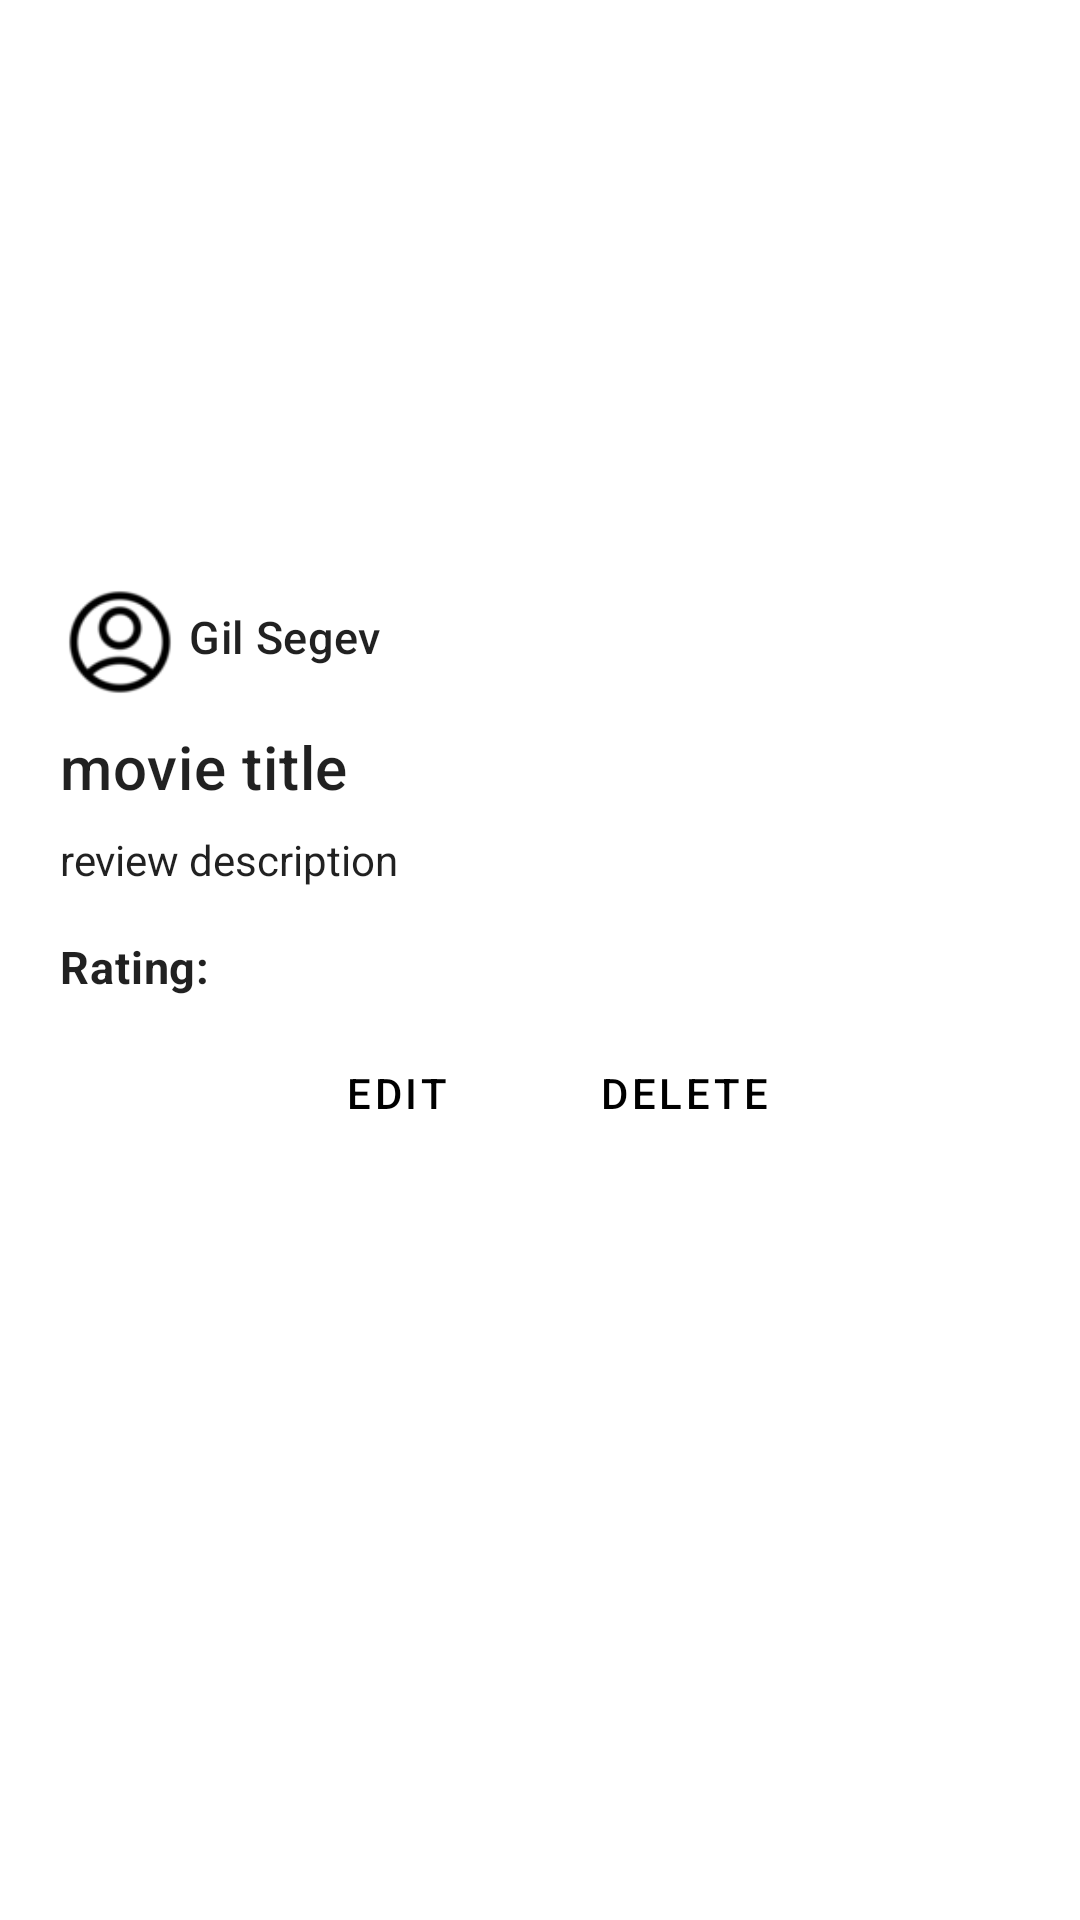

Layout XML and referenced resources for this Android screen:
<!-- AndroidManifest.xml: application theme Theme.WatchIt -->
<!-- res/layout/fragment_my_reviews_card.xml -->
<?xml version="1.0" encoding="utf-8"?>
<LinearLayout
    xmlns:android="http://schemas.android.com/apk/res/android"
    xmlns:app="http://schemas.android.com/apk/res-auto"
    android:id="@+id/ReviewCardLayout"
    android:layout_width="match_parent"
    android:layout_height="wrap_content"
    android:gravity="center_horizontal"
    android:orientation="vertical">

    <com.google.android.material.card.MaterialCardView
        android:id="@+id/ReviewCard"
        android:layout_width="match_parent"
        android:layout_height="wrap_content"
        android:background="#31625858"
        android:layout_marginBottom="15dp"
        app:cardElevation="0dp"
        app:strokeColor="@color/stroke_color"
        app:strokeWidth="1dp">

        <LinearLayout
            android:layout_width="match_parent"
            android:layout_height="wrap_content"
            android:orientation="vertical">

            
            <ImageView
                android:id="@+id/CardImage"
                android:layout_width="match_parent"
                android:layout_height="194dp"
                android:contentDescription="Card Image"
                android:scaleType="centerCrop" />

            <LinearLayout
                android:layout_width="match_parent"
                android:layout_height="wrap_content"
                android:paddingHorizontal="20dp"
                android:orientation="vertical">

                

                <LinearLayout
                    android:layout_width="wrap_content"
                    android:layout_height="wrap_content"
                    android:orientation="horizontal">

                    <ImageView
                        android:id="@+id/ProfileImageView"
                        android:layout_width="40dp"
                        android:layout_height="40dp"
                        android:layout_gravity="center"
                        android:src="@drawable/profile_pic_placeholder" />

                    <TextView
                        android:id="@+id/ProfileName"
                        android:layout_width="wrap_content"
                        android:layout_height="wrap_content"
                        android:paddingLeft="3dp"
                        android:paddingTop="8dp"
                        android:text="Gil Segev"
                        android:textAppearance="?attr/textAppearanceHeadline6"
                        android:textSize="15sp" />

                </LinearLayout>

                <TextView
                    android:id="@+id/MovieName"
                    android:layout_width="wrap_content"
                    android:layout_height="wrap_content"
                    android:layout_marginTop="8dp"
                    android:text="movie title"
                    android:textAppearance="?attr/textAppearanceHeadline6" />

                <TextView
                    android:id="@+id/ReviewDescription"
                    android:layout_width="wrap_content"
                    android:layout_height="wrap_content"
                    android:layout_marginTop="8dp"
                    android:text="review description"
                    android:textAppearance="@style/TextAppearance.AppCompat.Body1" />

                <TextView
                    android:id="@+id/ReviewRating"
                    android:layout_width="wrap_content"
                    android:layout_height="wrap_content"
                    android:layout_marginTop="16dp"
                    android:text="Rating: "
                    android:textAppearance="?attr/textAppearanceBody2"
                    android:textSize="15sp"
                    android:textStyle="bold" />

            </LinearLayout>

            
            <LinearLayout
                android:layout_width="wrap_content"
                android:layout_height="wrap_content"
                android:layout_gravity="center"
                android:layout_margin="8dp"
                android:orientation="horizontal">

                <com.google.android.material.button.MaterialButton
                    android:id="@+id/EditButton"
                    style="?attr/borderlessButtonStyle"
                    android:layout_width="wrap_content"
                    android:layout_height="wrap_content"
                    android:layout_marginEnd="8dp"
                    android:text="Edit" />

                <com.google.android.material.button.MaterialButton
                    android:id="@+id/DeleteButton"
                    style="?attr/borderlessButtonStyle"
                    android:layout_width="wrap_content"
                    android:layout_height="wrap_content"
                    android:text="Delete" />
            </LinearLayout>
        </LinearLayout>
    </com.google.android.material.card.MaterialCardView>
</LinearLayout>
<!-- resources referenced by this layout -->
<resources>
  <!-- drawable profile_pic_placeholder: png bitmap (drawable, 1959 bytes) -->
  <style name="Theme.WatchIt" parent="Theme.MaterialComponents.Light.NoActionBar">
          <item name="colorPrimary">@color/black</item>
          <item name="android:windowFullscreen">true</item>
      </style>
  <!-- not gathered from this repository: default colours our renderer supplied (Android Studio template values) -->
  <color name="black">#FF000000</color>
</resources>
